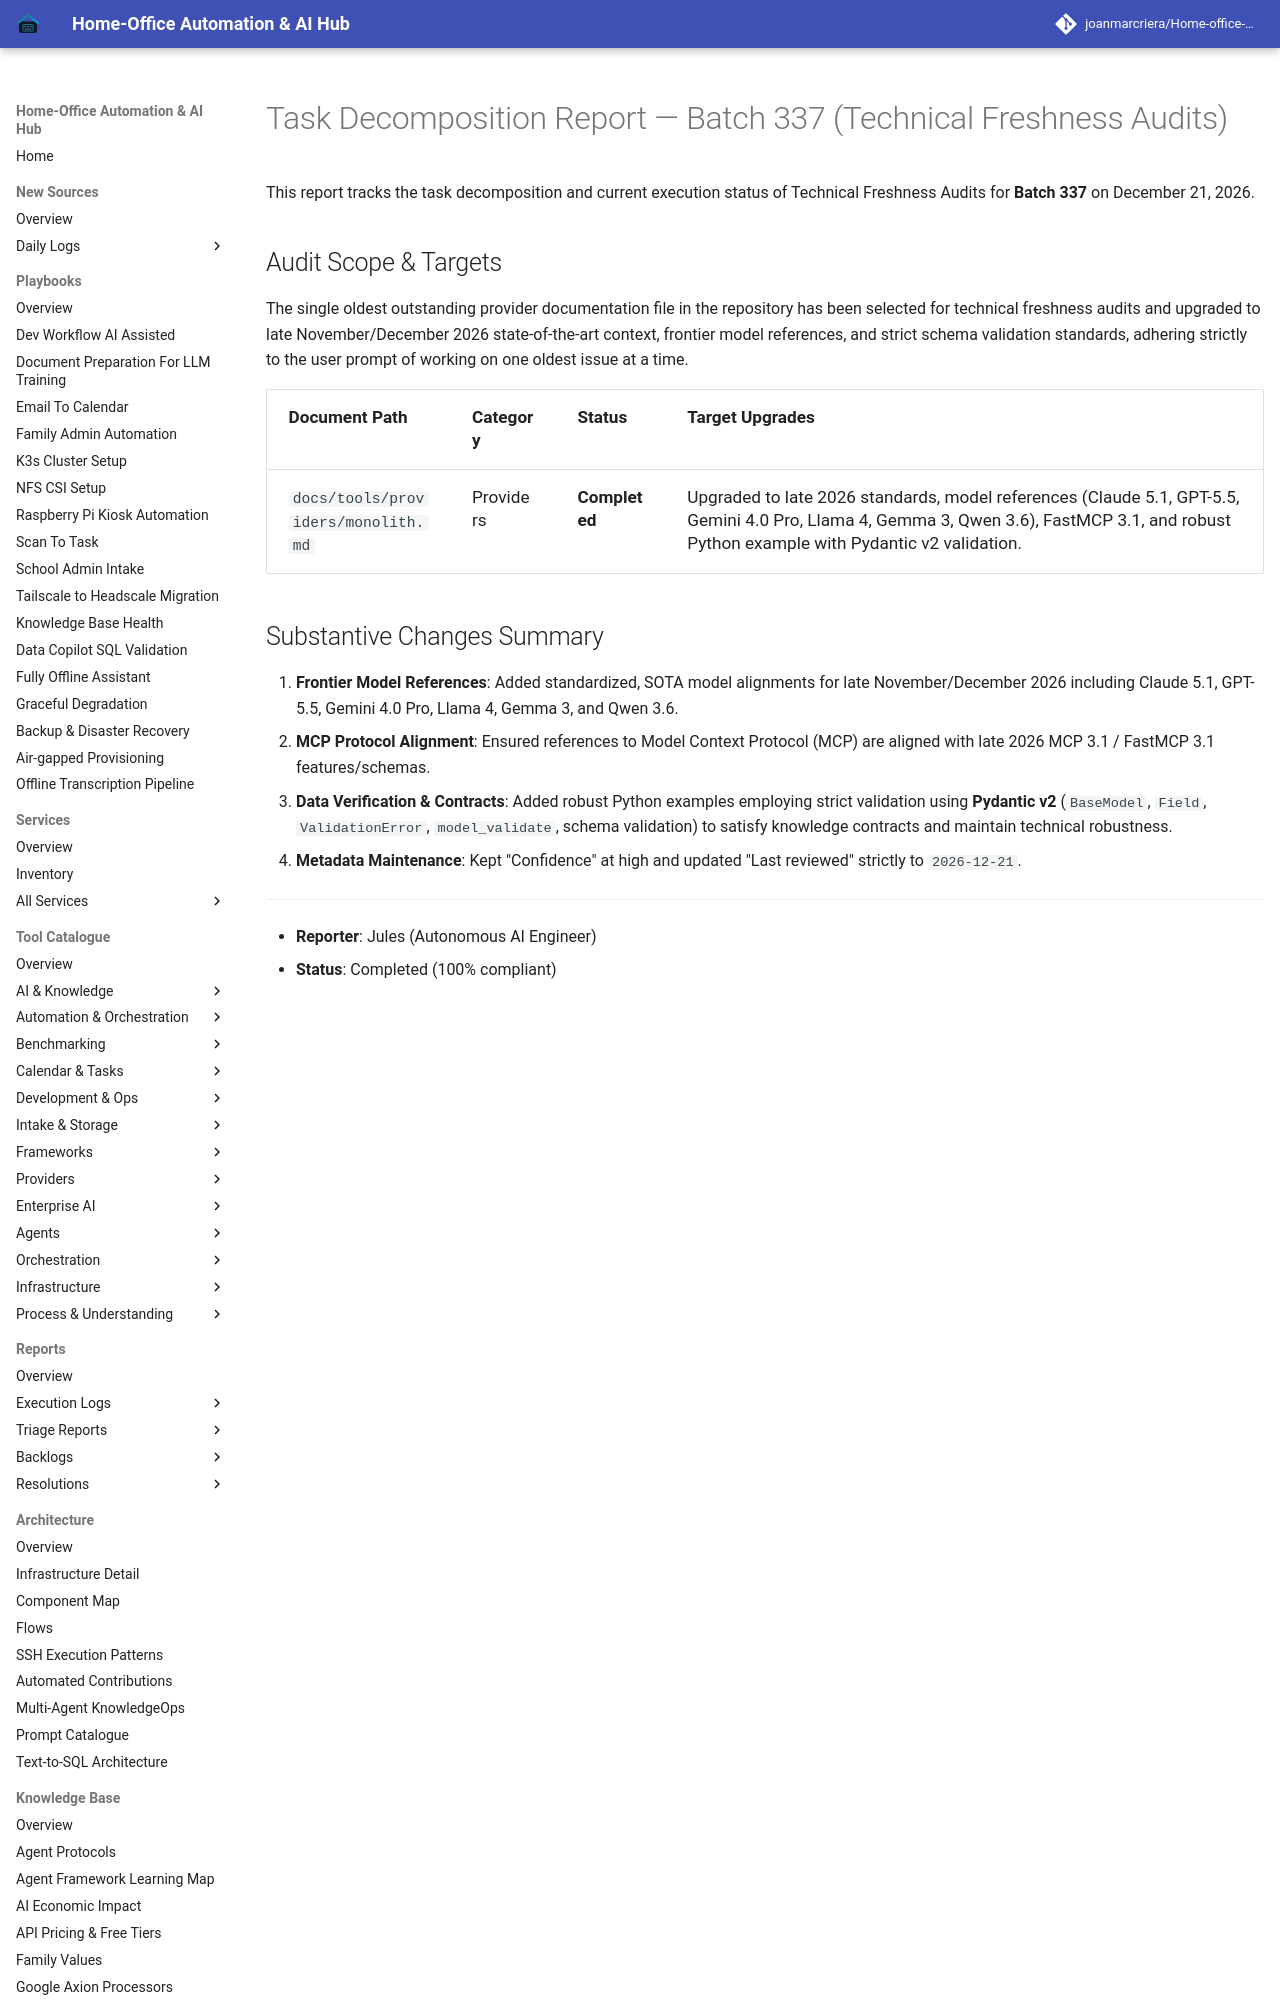

repository: joanmarcriera/Home-office-automations · page: reports/task-decomposition-batch-337/index.html · generator: mkdocs

# Task Decomposition Report — Batch 337 (Technical Freshness Audits)

This report tracks the task decomposition and current execution status of Technical Freshness Audits for **Batch 337** on December 21, 2026.

## Audit Scope & Targets

The single oldest outstanding provider documentation file in the repository has been selected for technical freshness audits and upgraded to late November/December 2026 state-of-the-art context, frontier model references, and strict schema validation standards, adhering strictly to the user prompt of working on one oldest issue at a time.

| Document Path | Category | Status | Target Upgrades |
| :--- | :--- | :--- | :--- |
| `docs/tools/providers/monolith.md` | Providers | **Completed** | Upgraded to late 2026 standards, model references (Claude 5.1, GPT-5.5, Gemini 4.0 Pro, Llama 4, Gemma 3, Qwen 3.6), FastMCP 3.1, and robust Python example with Pydantic v2 validation. |
